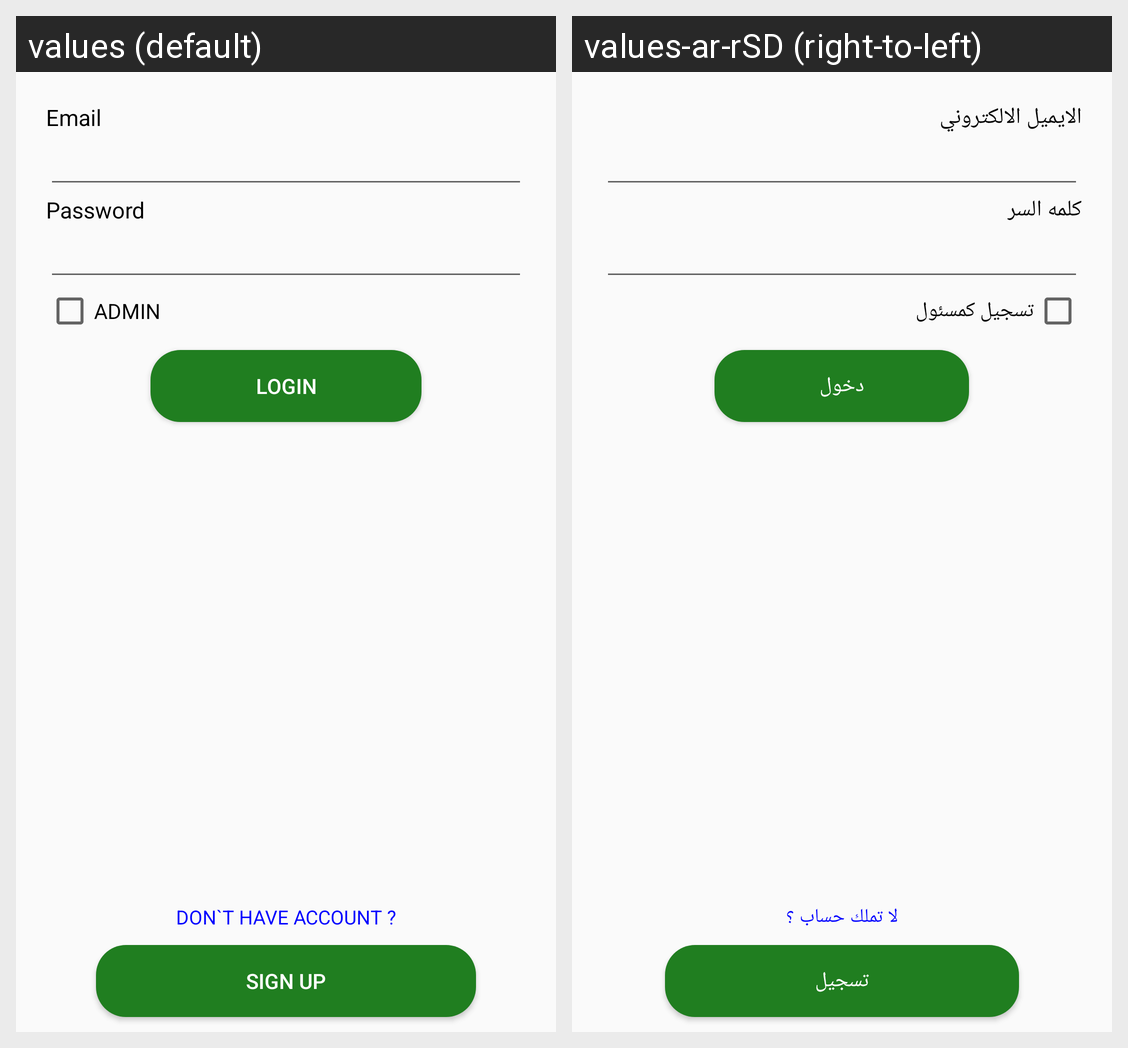

Strings drawn on this Android screen and how each of the app's shown locales translates them:
Android screen res/layout/activity_login.xml rendered under 2 locales, left to right: values (default), values-ar-rSD (right-to-left). Device: Nexus 5 (rendered at 1080×1920; each locale shown at half size, 540×960, under a caption strip naming it); theme AppTheme.
Strings drawn on this screen, with the default value and each locale's value (text and hints the layout hard-codes, and strings that could not be matched under every locale, appear in the picture but are not listed):

mail
  values: Email
  values-ar-rSD: الايميل الالكتروني

password
  values: Password
  values-ar-rSD: كلمه السر

admin
  values: ADMIN
  values-ar-rSD: تسجيل كمسئول

login
  values: Login
  values-ar-rSD: دخول

dont
  values: DON`T HAVE ACCOUNT ?
  values-ar-rSD: لا تملك حساب ؟

register
  values: SIGN UP
  values-ar-rSD: تسجيل
